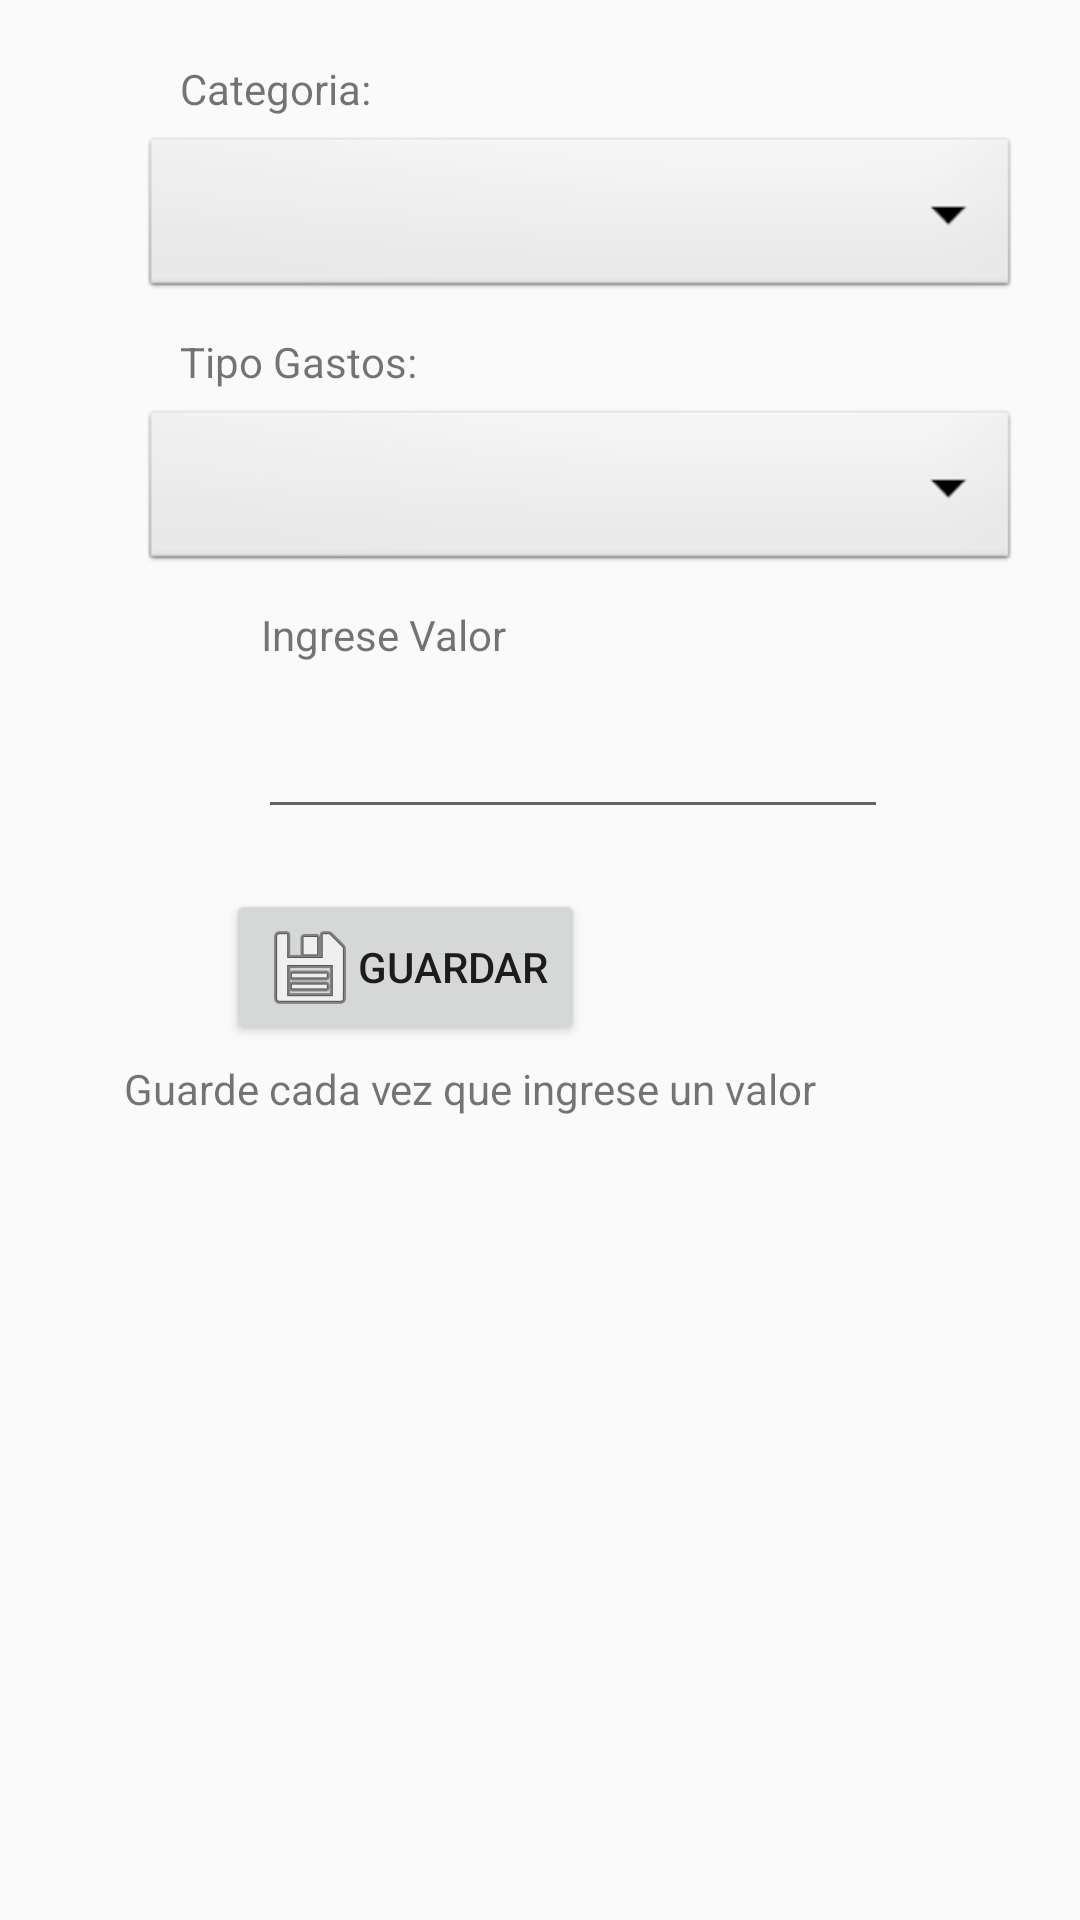

Produce the Android XML layout that renders to this screen, including the resource entries it uses.
<!-- AndroidManifest.xml: application theme AppTheme -->
<!-- res/layout/activity_gastos.xml -->
<?xml version="1.0" encoding="utf-8"?>
<androidx.constraintlayout.widget.ConstraintLayout xmlns:android="http://schemas.android.com/apk/res/android"
    xmlns:app="http://schemas.android.com/apk/res-auto"
    xmlns:tools="http://schemas.android.com/tools"
    android:layout_width="match_parent"
    android:layout_height="match_parent"
    tools:context=".Gastos">

    <Spinner
        android:id="@+id/spn1"
        style="@android:style/Widget.Spinner.DropDown"
        android:layout_width="293dp"
        android:layout_height="57dp"
        android:layout_marginTop="5dp"
        android:layout_marginEnd="20dp"
        app:layout_constraintEnd_toEndOf="parent"
        app:layout_constraintTop_toBottomOf="@+id/textView27" />

    <TextView
        android:id="@+id/textView28"
        android:layout_width="wrap_content"
        android:layout_height="wrap_content"
        android:layout_marginStart="60dp"
        android:layout_marginTop="10dp"
        android:layout_marginEnd="272dp"
        android:text="Tipo Gastos:"
        app:layout_constraintEnd_toEndOf="parent"
        app:layout_constraintHorizontal_bias="0.0"
        app:layout_constraintStart_toStartOf="parent"
        app:layout_constraintTop_toBottomOf="@+id/spn1" />

    <TextView
        android:id="@+id/textView8"
        android:layout_width="wrap_content"
        android:layout_height="wrap_content"
        android:layout_marginStart="87dp"
        android:layout_marginTop="10dp"
        android:layout_marginEnd="237dp"
        android:text="Ingrese Valor "
        app:layout_constraintEnd_toEndOf="parent"
        app:layout_constraintHorizontal_bias="0.0"
        app:layout_constraintStart_toStartOf="parent"
        app:layout_constraintTop_toBottomOf="@+id/spn2" />

    <ImageView
        android:id="@+id/imageView"
        android:layout_width="150dp"
        android:layout_height="150dp"
        android:layout_marginStart="107dp"
        android:layout_marginTop="23dp"
        android:layout_marginEnd="67dp"
        app:layout_constraintEnd_toEndOf="parent"
        app:layout_constraintHorizontal_bias="1.0"
        app:layout_constraintStart_toEndOf="@+id/btnVolverGastos"
        app:layout_constraintTop_toBottomOf="@+id/textView18"
        app:srcCompat="@drawable/factura" />

    <Button
        android:id="@+id/bntGuardarGasto"
        android:layout_width="wrap_content"
        android:layout_height="wrap_content"
        android:layout_marginStart="126dp"
        android:layout_marginTop="20dp"
        android:layout_marginEnd="165dp"
        android:drawableLeft="@android:drawable/ic_menu_save"
        android:text="Guardar"
        app:layout_constraintEnd_toEndOf="parent"
        app:layout_constraintHorizontal_bias="1.0"
        app:layout_constraintStart_toStartOf="parent"
        app:layout_constraintTop_toBottomOf="@+id/txtValorGasto" />

    <TextView
        android:id="@+id/textView18"
        android:layout_width="wrap_content"
        android:layout_height="wrap_content"
        android:layout_marginStart="88dp"
        android:layout_marginTop="5dp"
        android:layout_marginEnd="88dp"
        android:text="Guarde cada vez que ingrese un valor"
        app:layout_constraintEnd_toEndOf="parent"
        app:layout_constraintHorizontal_bias="1.0"
        app:layout_constraintStart_toStartOf="parent"
        app:layout_constraintTop_toBottomOf="@+id/bntGuardarGasto" />

    <Button
        android:id="@+id/btnVolverGastos"
        style="@android:style/Widget.Material.Light.Button.Toggle"
        android:layout_width="50dp"
        android:layout_height="50dp"
        android:layout_marginStart="36dp"
        android:layout_marginTop="80dp"
        android:layout_marginEnd="325dp"
        android:drawableLeft="?attr/actionModeCloseDrawable"
        app:layout_constraintEnd_toEndOf="parent"
        app:layout_constraintHorizontal_bias="0.0"
        app:layout_constraintStart_toStartOf="parent"
        app:layout_constraintTop_toBottomOf="@+id/textView18" />

    <EditText
        android:id="@+id/txtValorGasto"
        android:layout_width="wrap_content"
        android:layout_height="wrap_content"
        android:layout_marginStart="86dp"
        android:layout_marginTop="14dp"
        android:layout_marginEnd="112dp"
        android:ems="10"
        android:inputType="numberDecimal"
        app:layout_constraintEnd_toEndOf="parent"
        app:layout_constraintHorizontal_bias="0.0"
        app:layout_constraintStart_toStartOf="parent"
        app:layout_constraintTop_toBottomOf="@+id/textView8" />

    <TextView
        android:id="@+id/textView27"
        android:layout_width="wrap_content"
        android:layout_height="wrap_content"
        android:layout_marginStart="60dp"
        android:layout_marginTop="20dp"
        android:layout_marginEnd="287dp"
        android:text="Categoria:"
        app:layout_constraintEnd_toEndOf="parent"
        app:layout_constraintHorizontal_bias="0.0"
        app:layout_constraintStart_toStartOf="parent"
        app:layout_constraintTop_toTopOf="parent" />

    <Spinner
        android:id="@+id/spn2"
        style="@android:style/Widget.Spinner.DropDown"
        android:layout_width="293dp"
        android:layout_height="57dp"
        android:layout_marginTop="5dp"
        android:layout_marginEnd="20dp"
        app:layout_constraintEnd_toEndOf="parent"
        app:layout_constraintTop_toBottomOf="@+id/textView28" />

</androidx.constraintlayout.widget.ConstraintLayout>
<!-- resources referenced by this layout -->
<resources>
  <style name="AppTheme" parent="Theme.AppCompat.Light.DarkActionBar">
          
          <item name="colorPrimary">#0A0959</item>
          <item name="colorPrimaryDark">@color/colorPrimaryDark</item>
          <item name="colorAccent">@color/colorAccent</item>
      </style>
  <!-- not gathered from this repository: default colours our renderer supplied (Android Studio template values) -->
  <color name="colorPrimaryDark">#FF3700B3</color>
  <color name="colorAccent">#FF03DAC5</color>
</resources>
